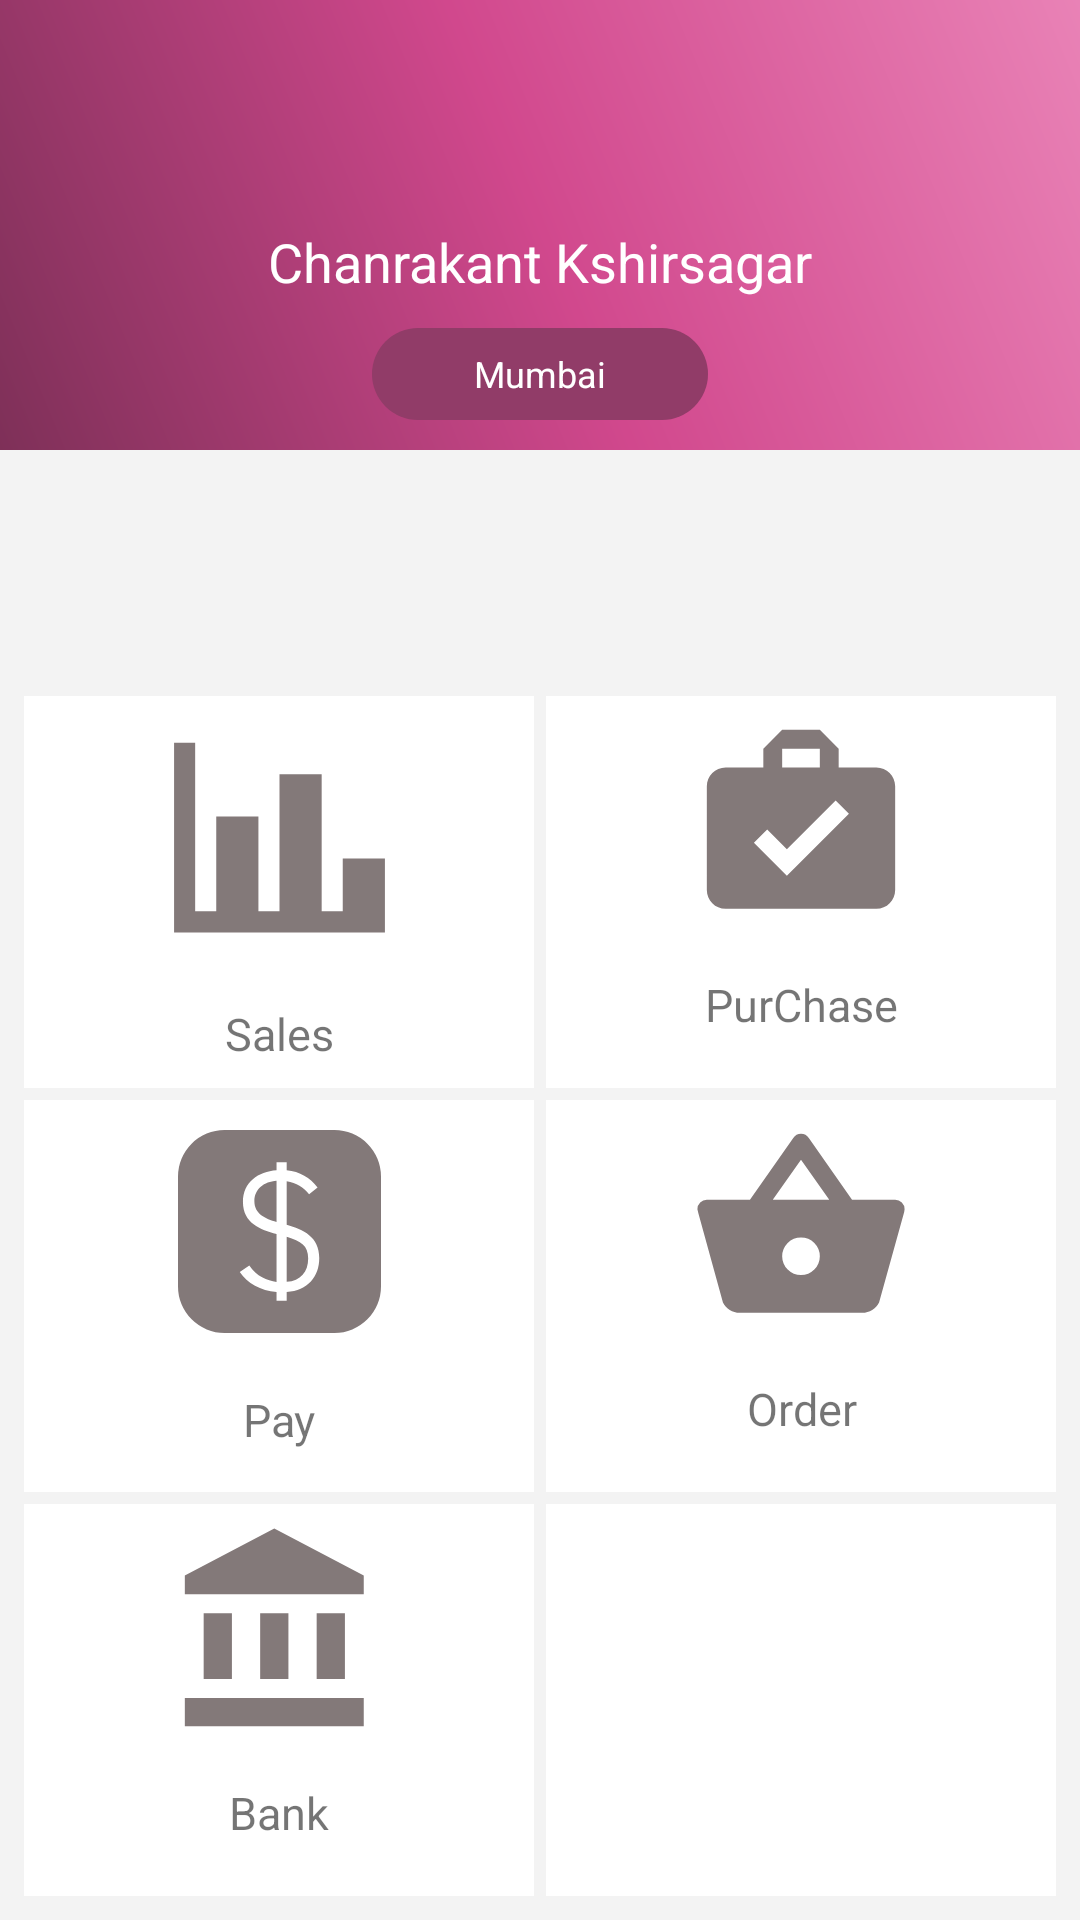

Layout XML and referenced resources for this Android screen:
<!-- AndroidManifest.xml: application theme AppTheme -->
<!-- res/layout/dummy.xml -->
<?xml version="1.0" encoding="utf-8"?>
<LinearLayout xmlns:android="http://schemas.android.com/apk/res/android"
    android:layout_width="match_parent"
    android:layout_height="match_parent"
    android:orientation="vertical"
    android:background="#f3f3f3"
    android:weightSum="2">

    <LinearLayout
        android:layout_weight="0.7"
        android:layout_width="match_parent"
        android:layout_height="0dp">

    <FrameLayout
        android:layout_width="match_parent"
        android:layout_height="match_parent">

        <LinearLayout
            android:background="@drawable/pink_gradient"
            android:layout_width="match_parent"
            android:layout_height="150dp"
            android:orientation="vertical">

            <TextView
                android:layout_marginTop="75dp"
                android:layout_gravity="center_horizontal"
                android:textColor="#FFF"
                android:textSize="18sp"
                android:textAppearance="@style/TextAppearance.AppCompat.Headline"
                android:layout_width="wrap_content"
                android:text="Chanrakant Kshirsagar"
                android:layout_height="wrap_content" />
            <LinearLayout
                android:layout_marginTop="10dp"
                android:layout_gravity="center"
                android:gravity="center"
                android:layout_marginBottom="10dp"
                android:background="@drawable/pink_dark_background"
                android:layout_width="wrap_content"
                android:layout_height="wrap_content">
            <TextView
                android:layout_width="100dp"
                android:text="Mumbai"
                android:gravity="center"
             android:layout_margin="6dp"
                android:textColor="#FFF"
               android:textSize="12sp"
                android:layout_height="25dp" />
            </LinearLayout>
        </LinearLayout>

        <ImageView
    android:scaleType="fitCenter"
            android:src="@drawable/halfcircle_shapeee"
            android:layout_width="match_parent"
            android:layout_height="70dp" />

    </FrameLayout>
    </LinearLayout>
    <LinearLayout
        android:weightSum="3"
        android:layout_weight="1.3"
        android:layout_width="match_parent"
        android:layout_height="0dp"
        android:padding="6dp"
        android:orientation="vertical">

        <LinearLayout
            android:layout_weight="1"
            android:weightSum="2"
            android:layout_width="match_parent"
            android:layout_height="match_parent"
            android:orientation="horizontal">
            <LinearLayout
                android:weightSum="2"
                android:layout_margin="2dp"
                android:layout_weight="1"
                android:layout_width="0dp"
                android:gravity="center"
                android:background="#fff"
                android:layout_height="match_parent"
                android:orientation="vertical">
            <ImageView
                android:layout_weight="1.4"
                android:layout_margin="5dp"
                android:src="@drawable/chart_bar"
                android:layout_width="match_parent"
                android:layout_height="0dp" />
            <TextView
                android:layout_weight="0.6"
                android:text="Sales"
               android:gravity="center"

                android:textSize="15sp"
                android:layout_width="match_parent"
                android:layout_height="0dp" />

            </LinearLayout>
            <LinearLayout
                android:weightSum="2"
                android:layout_margin="2dp"
                android:layout_weight="1"
                android:layout_width="0dp"
                android:gravity="center"
                android:background="#fff"
                android:layout_height="match_parent"
                android:orientation="vertical">
                <ImageView
                    android:layout_weight="1"
                    android:layout_margin="5dp"
                    android:src="@drawable/briefcase_check"
                    android:layout_width="80dp"
                    android:layout_height="40dp" />
                <TextView
                    android:layout_weight="1"
                    android:text="PurChase"
                    android:gravity="center"
                    android:layout_marginBottom="10dp"
                    android:textSize="15sp"
                    android:layout_width="match_parent"
                    android:layout_height="0dp" />

            </LinearLayout>

        </LinearLayout>
        <LinearLayout
            android:layout_weight="1"
            android:weightSum="2"
            android:layout_width="match_parent"
            android:layout_height="match_parent"
            android:orientation="horizontal">
            <LinearLayout
                android:weightSum="2"
                android:layout_margin="2dp"
                android:layout_weight="1"
                android:layout_width="0dp"
                android:gravity="center"
                android:background="#fff"
                android:layout_height="match_parent"
                android:orientation="vertical">
                <ImageView
                    android:layout_weight="1"
                    android:layout_margin="5dp"
                    android:padding="5dp"
                    android:src="@drawable/square_inc_cash"
                    android:layout_width="80dp"
                    android:layout_height="40dp" />
                <TextView
                    android:layout_weight="1"
                    android:text="Pay"
                    android:gravity="center"
                    android:layout_marginBottom="5dp"
                    android:textSize="15sp"
                    android:layout_width="match_parent"
                    android:layout_height="0dp" />

            </LinearLayout>
            <LinearLayout
                android:weightSum="2"
                android:layout_margin="2dp"
                android:layout_weight="1"
                android:layout_width="0dp"
                android:gravity="center"
                android:background="#fff"
                android:layout_height="match_parent"
                android:orientation="vertical">
                <ImageView
                    android:layout_weight="1"
                    android:layout_margin="5dp"
                    android:src="@drawable/basket"
                    android:layout_width="80dp"
                    android:layout_height="40dp" />
                <TextView
                    android:layout_weight="1"
                    android:text="Order"
                    android:gravity="center"
                    android:layout_marginBottom="10dp"
                    android:textSize="15sp"
                    android:layout_width="match_parent"
                    android:layout_height="0dp" />

            </LinearLayout>

        </LinearLayout>
        <LinearLayout
            android:layout_weight="1"
            android:weightSum="2"
            android:layout_width="match_parent"
            android:layout_height="match_parent"
            android:orientation="horizontal">
            <LinearLayout
                android:weightSum="2"
                android:layout_margin="2dp"
                android:layout_weight="1"
                android:layout_width="0dp"
                android:gravity="center"
                android:background="#fff"
                android:layout_height="match_parent"
                android:orientation="vertical">
                <ImageView
                    android:layout_weight="1"
                    android:layout_margin="5dp"
                    android:src="@drawable/bank"
                    android:layout_width="80dp"
                    android:layout_height="40dp" />
                <TextView
                    android:layout_weight="1"
                    android:text="Bank"
                    android:gravity="center"
                    android:layout_marginBottom="10dp"
                    android:textSize="15sp"
                    android:layout_width="match_parent"
                    android:layout_height="0dp" />

            </LinearLayout>
            <LinearLayout
                android:layout_margin="2dp"
                android:layout_weight="1"
                android:layout_width="0dp"
                android:background="#fff"
                android:layout_height="match_parent">   </LinearLayout>

        </LinearLayout>

    </LinearLayout>
</LinearLayout>
<!-- resources referenced by this layout -->
<resources>
  <!-- drawable bank (drawable) -->
  <vector xmlns:android="http://schemas.android.com/apk/res/android"
      android:height="24dp"
      android:width="24dp"
      android:viewportWidth="24"
      android:viewportHeight="24">
      <path android:fillColor="#837979" android:pathData="M11.5,1L2,6V8H21V6M16,10V17H19V10M2,22H21V19H2M10,10V17H13V10M4,10V17H7V10H4Z" />
  </vector>
  <!-- drawable basket (drawable) -->
  <vector xmlns:android="http://schemas.android.com/apk/res/android"
      android:height="24dp"
      android:width="24dp"
      android:viewportWidth="24"
      android:viewportHeight="24">
      <path android:fillColor="#837979" android:pathData="M5.5,21C4.72,21 4.04,20.55 3.71,19.9V19.9L1.1,10.44L1,10A1,1 0 0,1 2,9H6.58L11.18,2.43C11.36,2.17 11.66,2 12,2C12.34,2 12.65,2.17 12.83,2.44L17.42,9H22A1,1 0 0,1 23,10L22.96,10.29L20.29,19.9C19.96,20.55 19.28,21 18.5,21H5.5M12,4.74L9,9H15L12,4.74M12,13A2,2 0 0,0 10,15A2,2 0 0,0 12,17A2,2 0 0,0 14,15A2,2 0 0,0 12,13Z" />
  </vector>
  <!-- drawable briefcase_check (drawable) -->
  <vector xmlns:android="http://schemas.android.com/apk/res/android"
      android:height="24dp"
      android:width="24dp"
      android:viewportWidth="24"
      android:viewportHeight="24">
      <path android:fillColor="#837979" android:pathData="M10.5,17.5L7,14L8.41,12.59L10.5,14.67L15.68,9.5L17.09,10.91M10,4H14V6H10M20,6H16V4L14,2H10L8,4V6H4C2.89,6 2,6.89 2,8V19C2,20.11 2.89,21 4,21H20C21.11,21 22,20.11 22,19V8C22,6.89 21.11,6 20,6Z" />
  </vector>
  <!-- drawable chart_bar (drawable) -->
  <vector xmlns:android="http://schemas.android.com/apk/res/android"
      android:height="24dp"
      android:width="24dp"
      android:viewportWidth="24"
      android:viewportHeight="24">
      <path android:fillColor="#837979" android:pathData="M22,21H2V3H4V19H6V10H10V19H12V6H16V19H18V14H22V21Z" />
  </vector>
  <!-- drawable halfcircle_shapeee (drawable) -->
  <?xml version="1.0" encoding="utf-8"?>
  <shape android:shape="rectangle"
      android:padding="10dp"
      xmlns:android="http://schemas.android.com/apk/res/android">
      <solid android:color="#FFF" />
      <corners
          android:bottomLeftRadius="100dp"
          android:bottomRightRadius="100dp"
          />
      <size
          android:height="30dp"
          android:width="2dp"/>
      <stroke android:color="#d3d3d3"
          android:width="2dp"
          />
  </shape>
  <!-- drawable pink_dark_background (drawable) -->
  <?xml version="1.0" encoding="utf-8"?>
  <shape android:shape="rectangle"
      android:padding="10dp"
      xmlns:android="http://schemas.android.com/apk/res/android">
      <solid android:color="#913c68" />
      <corners
          android:topLeftRadius="50dp"
          android:topRightRadius="50dp"
          android:bottomLeftRadius="50dp"
          android:bottomRightRadius="50dp"
          />
      <size
          android:height="90dp"
          android:width="90dp"/>
  </shape>
  <!-- drawable pink_gradient (drawable) -->
  <?xml version="1.0" encoding="utf-8"?>
  <shape xmlns:android="http://schemas.android.com/apk/res/android"
  android:shape="rectangle"
      >
  <gradient android:angle="45"
      android:endColor="#e982b6"
      android:centerColor="#d1488d"
      android:startColor="#7e3058"
      />
  
  </shape>
  <style name="AppTheme" parent="Theme.AppCompat.Light.DarkActionBar">
          
          <item name="colorPrimary">@color/colorPrimary</item>
          <item name="colorPrimaryDark">@color/colorPrimaryDark</item>
          <item name="colorAccent">@color/colorAccent</item>
      </style>
  <color name="colorPrimary">#76ceb8</color>
  <color name="colorPrimaryDark">#174e1b</color>
  <color name="colorAccent">#FF4081</color>
</resources>
